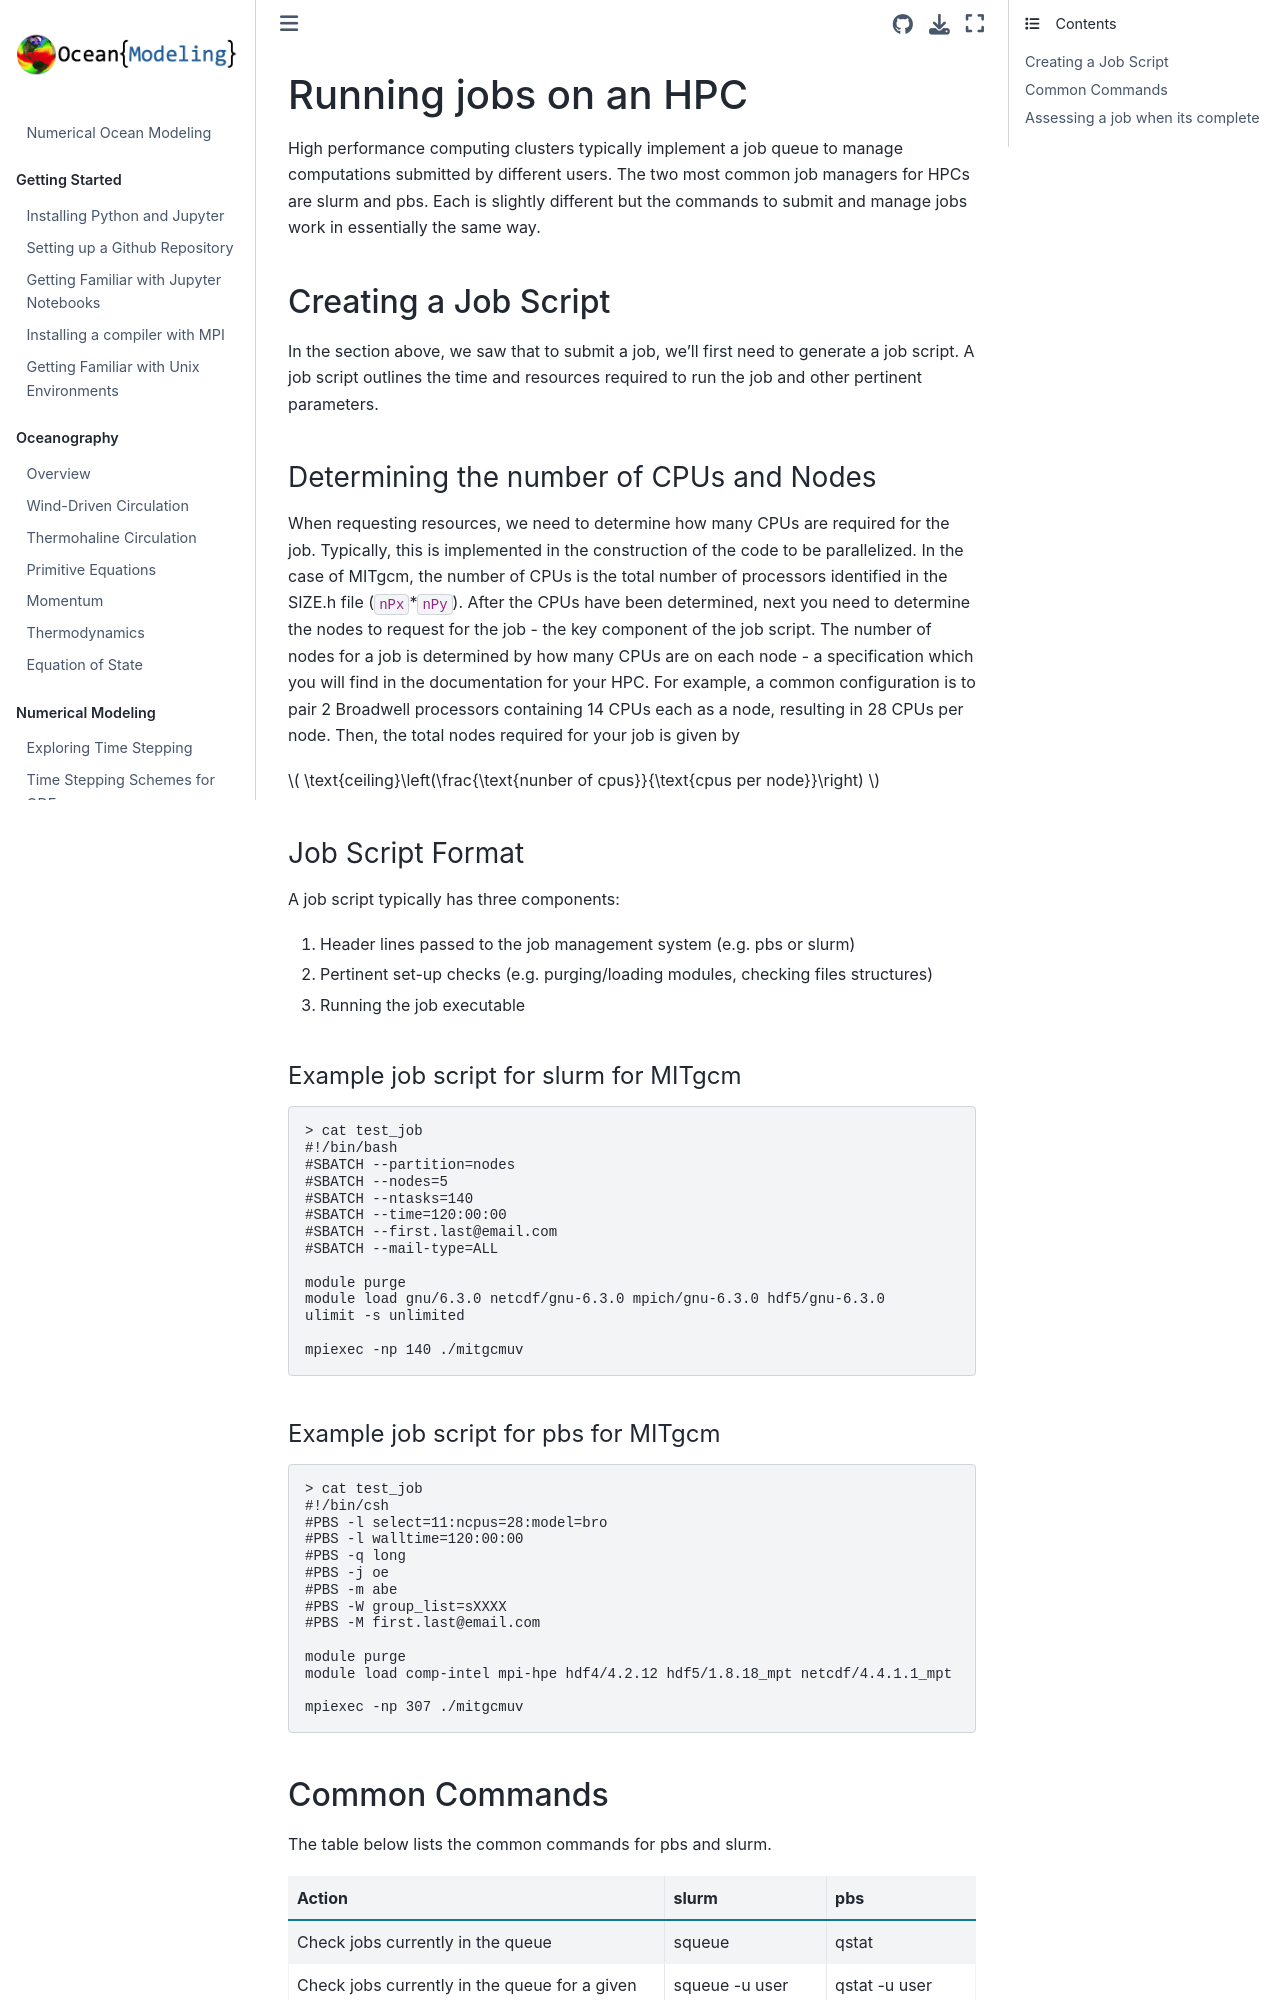

repository: ProfMikeWood/ocean_modeling_book · page: HPC/running_jobs_on_an_HPC.html · generator: jekyll

# Running jobs on an HPC

High performance computing clusters typically implement a job queue to manage computations submitted by different users. The two most common job managers for HPCs are slurm and pbs. Each is slightly different but the commands to submit and manage jobs work in essentially the same way. 

## Creating a Job Script
In the section above, we saw that to submit a job, we'll first need to generate a job script. A job script outlines the time and resources required to run the job and other pertinent parameters.

### Determining the number of CPUs and Nodes
When requesting resources, we need to determine how many CPUs are required for the job. Typically, this is implemented in the construction of the code to be parallelized. In the case of MITgcm, the number of CPUs is the total number of processors identified in the SIZE.h file (`nPx`*`nPy`). After the CPUs have been determined, next you need to determine the nodes to request for the job - the key component of the job script. The number of nodes for a job is determined by how many CPUs are on each node - a specification which you will find in the documentation for your HPC. For example, a common configuration is to pair 2 Broadwell processors containing 14 CPUs each as a node, resulting in 28 CPUs per node. Then, the total nodes required for your job is given by

$
\text{ceiling}\left(\frac{\text{nunber of cpus}}{\text{cpus per node}}\right)
$

### Job Script Format
A job script typically has three components:
1. Header lines passed to the job management system (e.g. pbs or slurm)
2. Pertinent set-up checks (e.g. purging/loading modules, checking files structures)
3. Running the job executable

#### Example job script for slurm for MITgcm
```
> cat test_job
#!/bin/bash
#SBATCH --partition=nodes
#SBATCH --nodes=5
#SBATCH --ntasks=140
#SBATCH --time=120:00:00
#SBATCH --first.last@email.com
#SBATCH --mail-type=ALL

module purge
module load gnu/6.3.0 netcdf/gnu-6.3.0 mpich/gnu-6.3.0 hdf5/gnu-6.3.0
ulimit -s unlimited

mpiexec -np 140 ./mitgcmuv
```


#### Example job script for pbs for MITgcm
```
> cat test_job
#!/bin/csh
#PBS -l select=11:ncpus=28:model=bro
#PBS -l walltime=120:00:00
#PBS -q long
#PBS -j oe
#PBS -m abe
#PBS -W group_list=sXXXX
#PBS -M first.last@email.com

module purge
module load comp-intel mpi-hpe hdf4/4.2.12 hdf5/1.8.18_mpt netcdf/4.4.1.1_mpt

mpiexec -np 307 ./mitgcmuv
```
